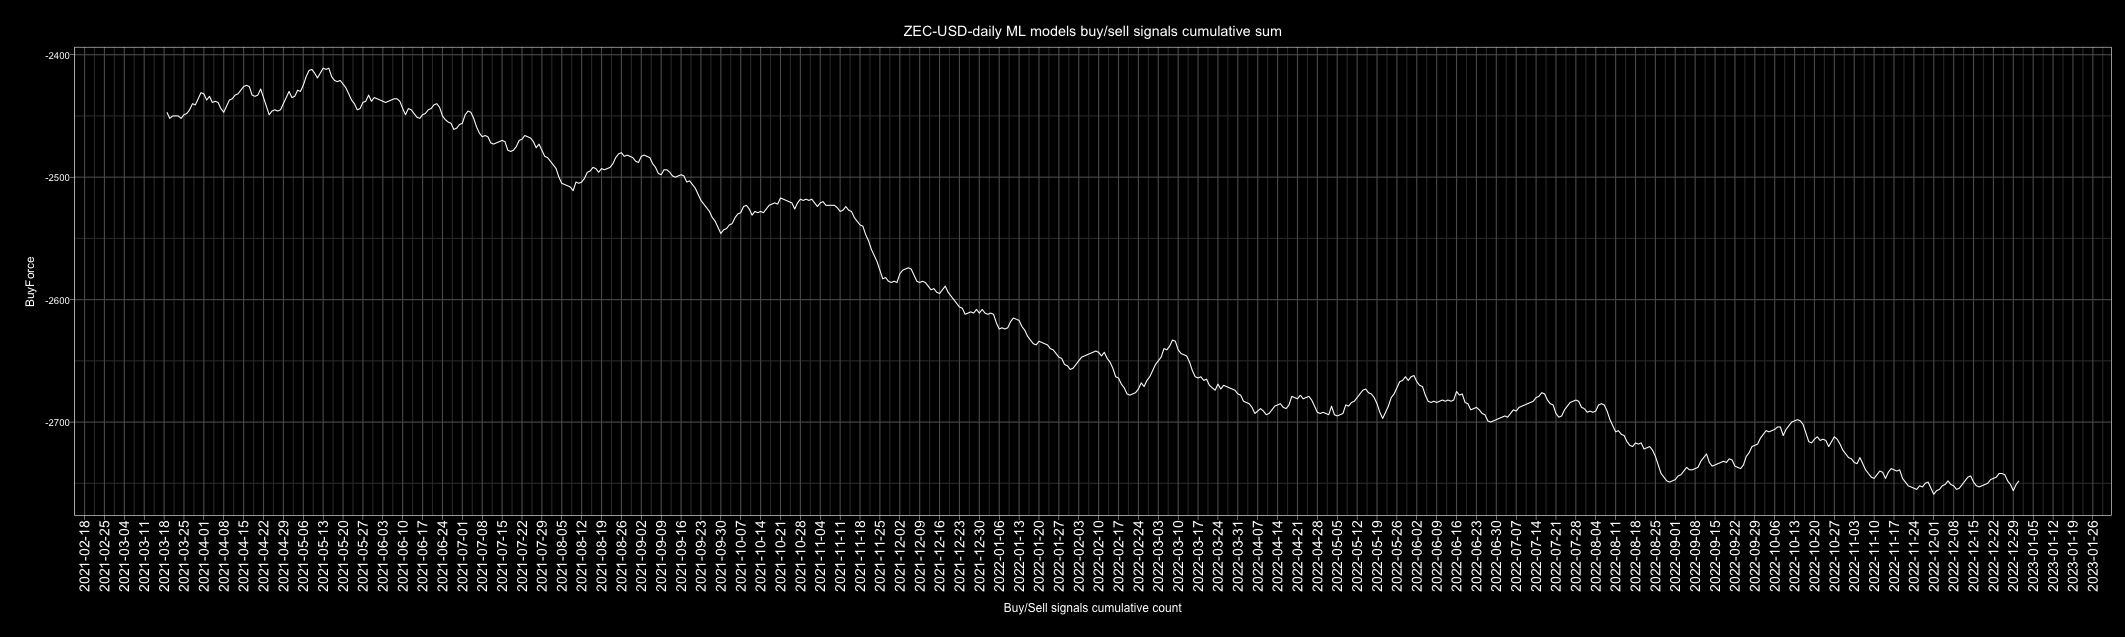

The file beside this chart, header and first rows:
Date, buy, sell, Action, ActionID
2010-01-01, 0, 7, sell, 0
2010-01-02, 2, 5, sell, 0
2010-01-03, 5, 2, buy, 1
2010-01-04, 6, 1, buy, 1
2010-01-05, 4, 3, buy, 1
2010-01-06, 5, 2, buy, 1
2010-01-07, 5, 2, buy, 1
2010-01-08, 5, 2, buy, 1
2010-01-09, 6, 1, buy, 1
2010-01-10, 2, 5, sell, 0
2010-01-11, 5, 1, buy, 1
2010-01-12, 4, 3, buy, 1
2010-01-13, 5, 2, buy, 1
2010-01-14, 6, 1, buy, 1
2010-01-15, 5, 2, buy, 1
2010-01-16, 7, 0, buy, 1
2010-01-17, 5, 2, buy, 1
2010-01-18, 6, 1, buy, 1
2010-01-19, 2, 5, sell, 0
2010-01-20, 2, 5, sell, 0
2010-01-21, 6, 1, buy, 1
2010-01-22, 5, 2, buy, 1
2010-01-23, 2, 5, sell, 0
2010-01-24, 2, 5, sell, 0
2010-01-25, 1, 6, sell, 0
2010-01-26, 2, 5, sell, 0
2010-01-27, 0, 7, sell, 0
2010-01-28, 2, 5, sell, 0
2010-01-29, 0, 7, sell, 0
2010-01-30, 1, 6, sell, 0
2010-01-31, 3, 4, sell, 0
2010-02-01, 1, 6, sell, 0
2010-02-02, 2, 5, sell, 0
2010-02-03, 4, 3, buy, 1
2010-02-04, 2, 5, sell, 0
2010-02-05, 4, 3, buy, 1
2010-02-06, 4, 3, buy, 1
2010-02-07, 7, 0, buy, 1
2010-02-08, 5, 2, buy, 1
2010-02-09, 3, 4, sell, 0
2010-02-10, 1, 6, sell, 0
2010-02-11, 3, 4, sell, 0
2010-02-12, 2, 5, sell, 0
2010-02-13, 3, 4, sell, 0
2010-02-14, 7, 0, buy, 1
2010-02-15, 5, 2, buy, 1
2010-02-16, 6, 1, buy, 1
2010-02-17, 7, 0, buy, 1
2010-02-18, 3, 4, sell, 0
2010-02-19, 5, 2, buy, 1
2010-02-20, 6, 1, buy, 1
2010-02-21, 5, 2, buy, 1
2010-02-22, 5, 2, buy, 1
2010-02-23, 4, 3, buy, 1
2010-02-24, 4, 3, buy, 1
2010-02-25, 3, 4, sell, 0
2010-02-26, 4, 3, buy, 1
2010-02-27, 4, 3, buy, 1
2010-02-28, 7, 0, buy, 1
2010-03-01, 1, 6, sell, 0
... 4,688 more rows
